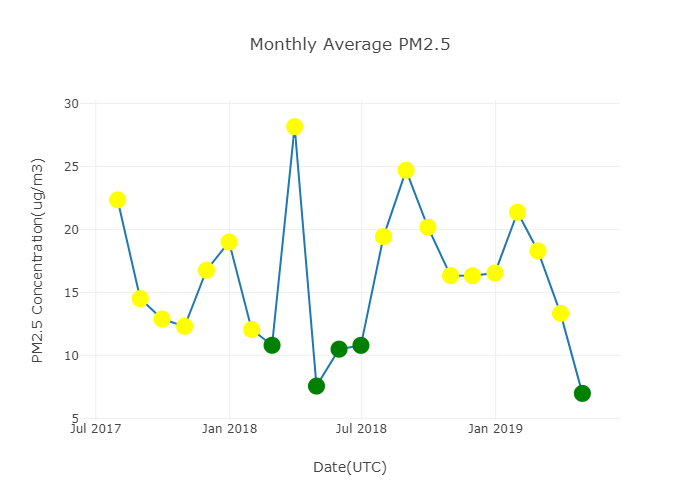

The data file committed next to this chart (first rows):
TimeStamp, PM1(Ug/m3), PM2.5(Ug/m3), PM10(Ug/m3)
2017-07-31, 15.57, 22.34, 52.98
2017-08-31, 9.94, 14.51, 39.03
2017-09-30, 8.93, 12.88, 29.18
2017-10-31, 7.4, 12.3, 29.01
2017-11-30, 9.82, 16.76, 27.67
2017-12-31, 11.69, 19.0, 38.68
2018-01-31, 7.62, 12.05, 28.98
2018-02-28, 7.72, 10.8, 28.49
2018-03-31, 16.21, 28.16, 37.61
2018-04-30, 5.43, 7.56, 14.43
2018-05-31, 7.34, 10.49, 20.51
2018-06-30, 7.57, 10.79, 22.25
2018-07-31, 14.57, 19.43, 31.46
2018-08-31, 19.13, 24.69, 35.78
2018-09-30, 15.96, 20.17, 29.62
2018-10-31, 13.09, 16.33, 24.35
2018-11-30, 13.19, 16.32, 23.87
2018-12-31, 13.32, 16.54, 23.18
2019-01-31, 17.03, 21.36, 30.64
2019-02-28, 13.73, 18.29, 28.81
2019-03-31, 10.19, 13.33, 20.18
2019-04-30, 5.32, 6.98, 11.68
